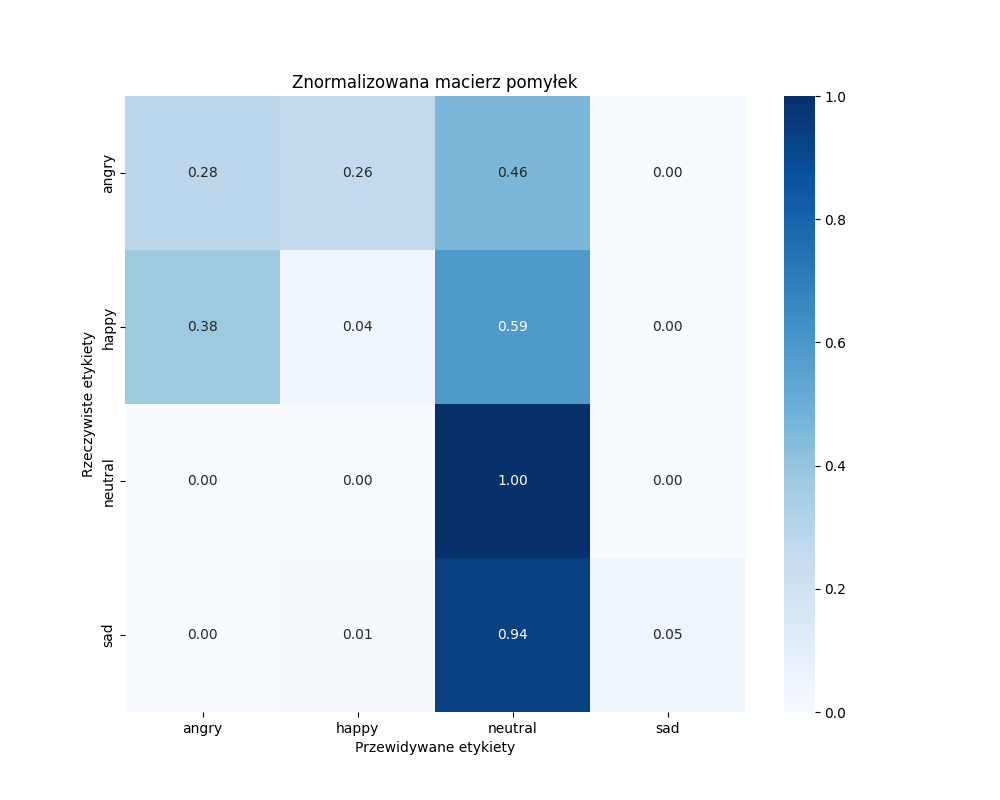

Data behind this chart, as committed beside it:
, angry, happy, neutral, sad
angry, 24, 22, 39, 0
happy, 32, 3, 50, 0
neutral, 0, 0, 85, 0
sad, 0, 1, 80, 4
